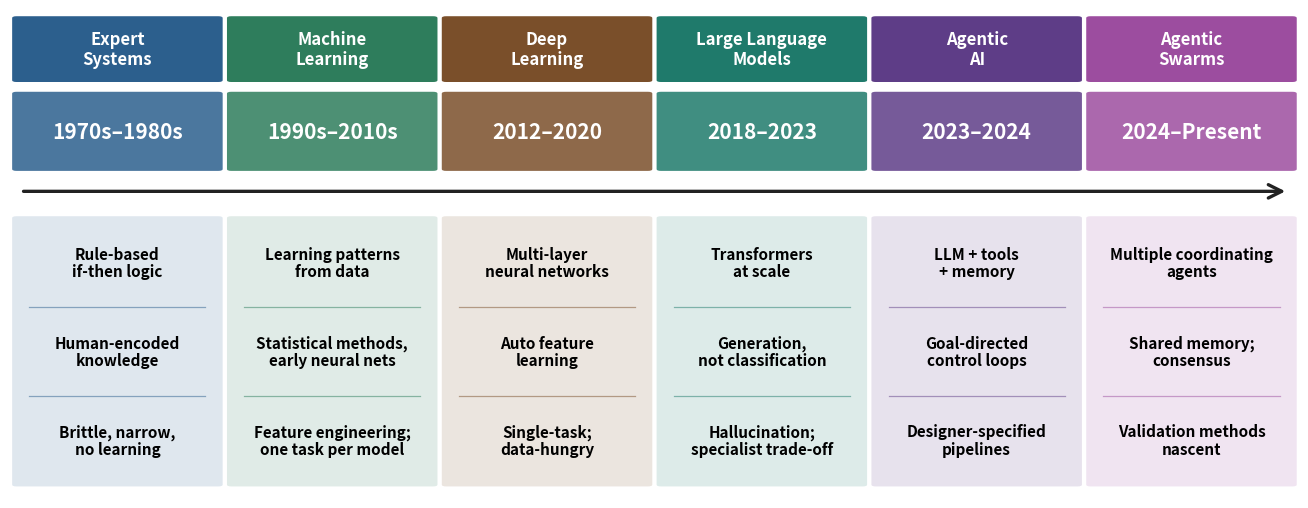

Write the Python code that produced this figure.
"""Generate INSIGHT Figure 1: Six paradigms of AI evolution.

V6.1 layout (2026-05-04):
  - Top half (compact): paradigm header, prominent date row, timeline arrow.
  - Bottom half (~30% smaller than v6, ~3.0 units): three info rows per paradigm
    (method / character / limitation) on a pale tint with BLACK bold text for readability.
  - Top half: white text on saturated paradigm color (high impact identification).
  - Bottom half: black text on ~15%-saturation paradigm tint (substantive body content).
  - Row dividers in info box: paradigm color at 50% alpha (visible against pale bg).
  - Transparent figure background.
"""
from __future__ import annotations

import sys

import matplotlib.patches as mpatches
import matplotlib.pyplot as plt
from matplotlib.patches import FancyArrowPatch


PARADIGMS = [
    {
        "name": "Expert\nSystems",
        "dates": "1970s–1980s",
        "color": "#2C5F8D",
        "method": "Rule-based\nif-then logic",
        "character": "Human-encoded\nknowledge",
        "limitation": "Brittle, narrow,\nno learning",
    },
    {
        "name": "Machine\nLearning",
        "dates": "1990s–2010s",
        "color": "#2E7D5C",
        "method": "Learning patterns\nfrom data",
        "character": "Statistical methods,\nearly neural nets",
        "limitation": "Feature engineering;\none task per model",
    },
    {
        "name": "Deep\nLearning",
        "dates": "2012–2020",
        "color": "#7A4F2A",
        "method": "Multi-layer\nneural networks",
        "character": "Auto feature\nlearning",
        "limitation": "Single-task;\ndata-hungry",
    },
    {
        "name": "Large Language\nModels",
        "dates": "2018–2023",
        "color": "#1F7A6B",
        "method": "Transformers\nat scale",
        "character": "Generation,\nnot classification",
        "limitation": "Hallucination;\nspecialist trade-off",
    },
    {
        "name": "Agentic\nAI",
        "dates": "2023–2024",
        "color": "#5E3D87",
        "method": "LLM + tools\n+ memory",
        "character": "Goal-directed\ncontrol loops",
        "limitation": "Designer-specified\npipelines",
    },
    {
        "name": "Agentic\nSwarms",
        "dates": "2024–Present",
        "color": "#9C4D9F",
        "method": "Multiple coordinating\nagents",
        "character": "Shared memory;\nconsensus",
        "limitation": "Validation methods\nnascent",
    },
]


def _hex_to_rgb01(h: str) -> tuple[float, float, float]:
    h = h.lstrip("#")
    return tuple(int(h[i : i + 2], 16) / 255.0 for i in (0, 2, 4))


def _pale(hex_color: str, mix: float = 0.15) -> tuple[float, float, float]:
    """Return RGB of paradigm color blended with white at `mix` weight."""
    r, g, b = _hex_to_rgb01(hex_color)
    return (r * mix + 1.0 * (1 - mix),
            g * mix + 1.0 * (1 - mix),
            b * mix + 1.0 * (1 - mix))


def main(out_path: str) -> None:
    fig, ax = plt.subplots(figsize=(13, 5.0))
    ax.set_xlim(0, 6)
    ax.set_ylim(0, 5.5)
    ax.axis("off")

    col_w = 0.94
    n = len(PARADIGMS)

    # Y bands (top down) -- bottom half ~30% smaller than v6
    header_top = 5.40
    header_h = 0.70
    date_top = 4.55
    date_h = 0.85
    arrow_y = 3.45

    info_top = 3.15
    info_bottom = 0.15
    info_h = info_top - info_bottom  # 3.0 units (vs ~5.3 in v6)

    for i, p in enumerate(PARADIGMS):
        cx = i + 0.5

        # Header (white text on saturated paradigm color)
        header = mpatches.FancyBboxPatch(
            (cx - col_w / 2, header_top - header_h),
            col_w, header_h,
            boxstyle="round,pad=0.02",
            facecolor=p["color"],
            edgecolor="none",
        )
        ax.add_patch(header)
        ax.text(
            cx, header_top - header_h / 2,
            p["name"],
            ha="center", va="center",
            color="white",
            fontsize=12,
            fontweight="bold",
        )

        # Date row (prominent; white text on near-saturated paradigm color)
        date_bg = mpatches.FancyBboxPatch(
            (cx - col_w / 2, date_top - date_h),
            col_w, date_h,
            boxstyle="round,pad=0.02",
            facecolor=p["color"],
            edgecolor="none",
            alpha=0.85,
        )
        ax.add_patch(date_bg)
        ax.text(
            cx, date_top - date_h / 2,
            p["dates"],
            ha="center", va="center",
            color="white",
            fontsize=15,
            fontweight="bold",
        )

        # Bottom info box (PALE tint of paradigm color, BLACK bold text)
        pale_bg = _pale(p["color"], mix=0.15)
        info_bg = mpatches.FancyBboxPatch(
            (cx - col_w / 2, info_bottom),
            col_w, info_h,
            boxstyle="round,pad=0.02",
            facecolor=pale_bg,
            edgecolor="none",
        )
        ax.add_patch(info_bg)

        # Three rows of black bold text inside the pale info box
        rows = [p["method"], p["character"], p["limitation"]]
        n_rows = len(rows)
        for j, txt in enumerate(rows):
            frac = (j + 0.5) / n_rows
            y = info_top - frac * info_h
            ax.text(
                cx, y,
                txt,
                ha="center", va="center",
                color="black",
                fontsize=11,
                fontweight="bold",
                linespacing=1.10,
            )

        # Row dividers in info box: paradigm color at 50% alpha (visible against pale bg)
        for j in range(1, n_rows):
            y = info_top - (j / n_rows) * info_h
            ax.plot(
                [cx - col_w / 2 + 0.06, cx + col_w / 2 - 0.06],
                [y, y],
                color=p["color"],
                alpha=0.50,
                linewidth=0.9,
            )

    # Timeline arrow across the figure between date row and info boxes
    arrow = FancyArrowPatch(
        (0.05, arrow_y), (n - 0.05, arrow_y),
        arrowstyle="->",
        mutation_scale=24,
        linewidth=2.4,
        color="#222222",
    )
    ax.add_patch(arrow)

    plt.tight_layout(pad=0.4)
    fig.patch.set_alpha(0.0)
    ax.patch.set_alpha(0.0)
    plt.savefig(out_path, dpi=200, bbox_inches="tight", transparent=True)
    print(f"Wrote {out_path}")


if __name__ == "__main__":
    out = sys.argv[1] if len(sys.argv) > 1 else "AI_history_overview_v5.png"
    main(out)
